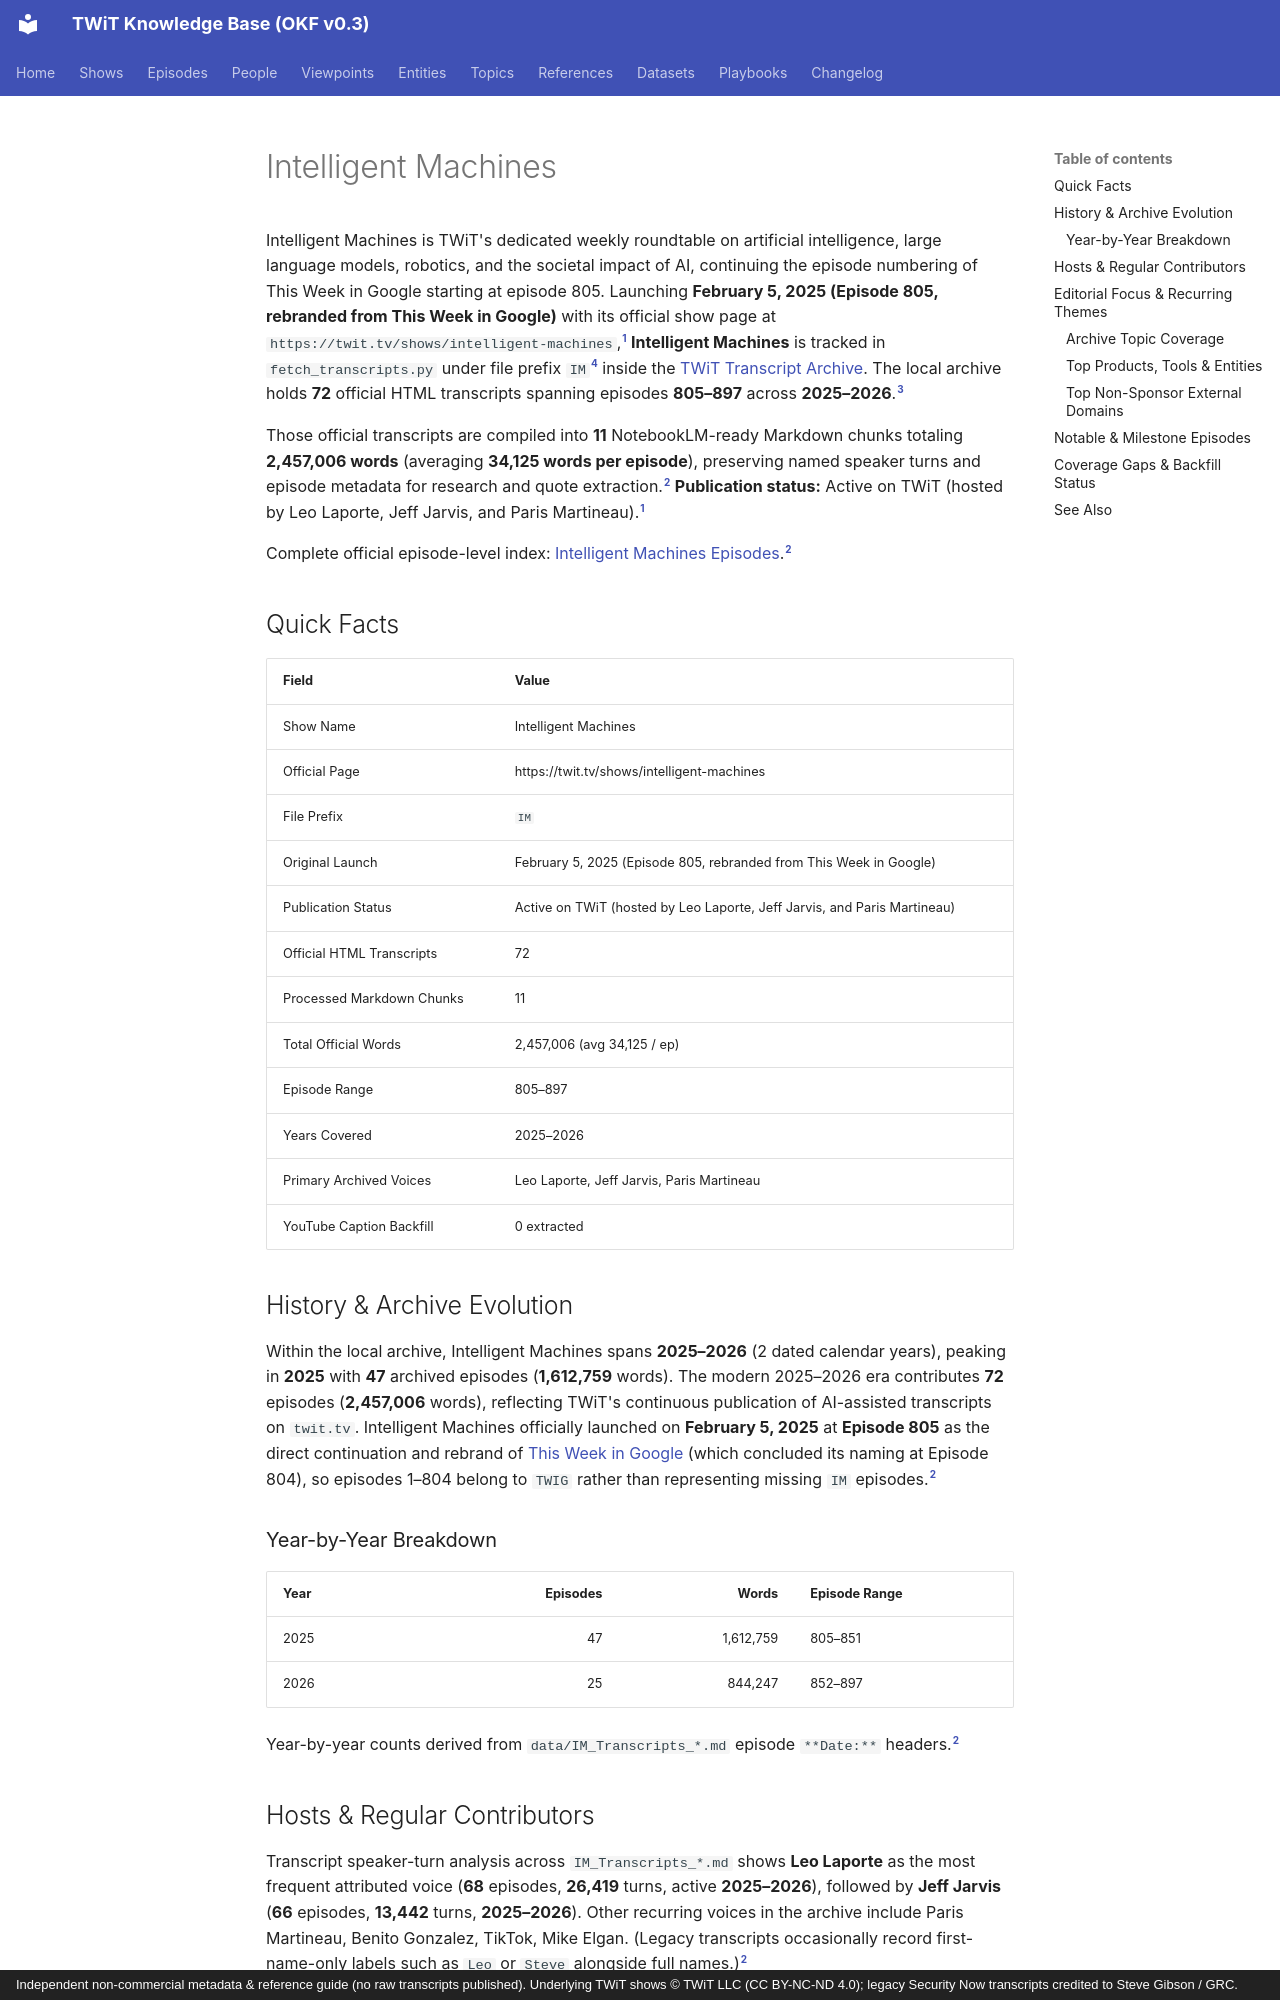

repository: jscott5811/twit-okf-site · page: shows/im/index.html · generator: mkdocs · copyright: Independent non-commercial metadata & reference guide (no raw transcripts published). Underlying TWiT shows © TWiT LLC (CC BY-NC-ND 4.0); legacy Security Now transcripts credited to Steve Gibson / GRC.

---
type: show
title: "Intelligent Machines"
description: "Intelligent Machines (IM) transcript archive covering 72 official episodes (805–897, 2025–2026) across 11 NotebookLM-ready Markdown chunks (2,457,006 words)."
tags: [twit, show, im, ai-and-machine-learning, android-and-mobile, tech-policy-and-media]
generated:
  by: "antigravity/gemini-4-neon-medium"
  at: "2026-11-23T22:50:24Z"
sources:
  - id: "twit-show-page"
    resource: "https://twit.tv/shows/intelligent-machines"
    title: "Official TWiT.tv show page for Intelligent Machines"
  - id: "im-md"
    resource: "local archive data/IM_Transcripts_*.md"
    title: "Intelligent Machines processed Markdown transcript chunks (11 files)"
  - id: "im-html"
    resource: "local archive data/IM_*.html"
    title: "Intelligent Machines raw HTML transcript files (72 files)"
  - id: "show-map"
    resource: "local repo fetch_transcripts.py"
    title: "TWiT Transcript Archiver SHOW_MAP configuration"
---

Intelligent Machines is TWiT's dedicated weekly roundtable on artificial intelligence, large language models, robotics, and the societal impact of AI, continuing the episode numbering of This Week in Google starting at episode 805. Launching **February 5, 2025 (Episode 805, rebranded from This Week in Google)** with its official show page at `https://twit.tv/shows/intelligent-machines`,[^twit-show-page] **Intelligent Machines** is tracked in `fetch_transcripts.py` under file prefix `IM`[^show-map] inside the [TWiT Transcript Archive](../datasets/twit-transcript-archive.md). The local archive holds **72** official HTML transcripts spanning episodes **805–897** across **2025–2026**.[^im-html]

Those official transcripts are compiled into **11** NotebookLM-ready Markdown chunks totaling **2,457,006 words** (averaging **34,125 words per episode**), preserving named speaker turns and episode metadata for research and quote extraction.[^im-md] **Publication status:** Active on TWiT (hosted by Leo Laporte, Jeff Jarvis, and Paris Martineau).[^twit-show-page]

Complete official episode-level index: [Intelligent Machines Episodes](../episodes/im.md).[^im-md]

## Quick Facts

| Field | Value |
| :--- | :--- |
| Show Name | Intelligent Machines |
| Official Page | https://twit.tv/shows/intelligent-machines |
| File Prefix | `IM` |
| Original Launch | February 5, 2025 (Episode 805, rebranded from This Week in Google) |
| Publication Status | Active on TWiT (hosted by Leo Laporte, Jeff Jarvis, and Paris Martineau) |
| Official HTML Transcripts | 72 |
| Processed Markdown Chunks | 11 |
| Total Official Words | 2,457,006 (avg 34,125 / ep) |
| Episode Range | 805–897 |
| Years Covered | 2025–2026 |
| Primary Archived Voices | Leo Laporte, Jeff Jarvis, Paris Martineau |
| YouTube Caption Backfill | 0 extracted |

## History & Archive Evolution

Within the local archive, Intelligent Machines spans **2025–2026** (2 dated calendar years), peaking in **2025** with **47** archived episodes (**1,612,759** words). The modern 2025–2026 era contributes **72** episodes (**2,457,006** words), reflecting TWiT's continuous publication of AI-assisted transcripts on `twit.tv`. Intelligent Machines officially launched on **February 5, 2025** at **Episode 805** as the direct continuation and rebrand of [This Week in Google](twig.md) (which concluded its naming at Episode 804), so episodes 1–804 belong to `TWIG` rather than representing missing `IM` episodes.[^im-md]

### Year-by-Year Breakdown

| Year | Episodes | Words | Episode Range |
| :--- | ---: | ---: | :--- |
| 2025 | 47 | 1,612,759 | 805–851 |
| 2026 | 25 | 844,247 | 852–897 |

Year-by-year counts derived from `data/IM_Transcripts_*.md` episode `**Date:**` headers.[^im-md]
